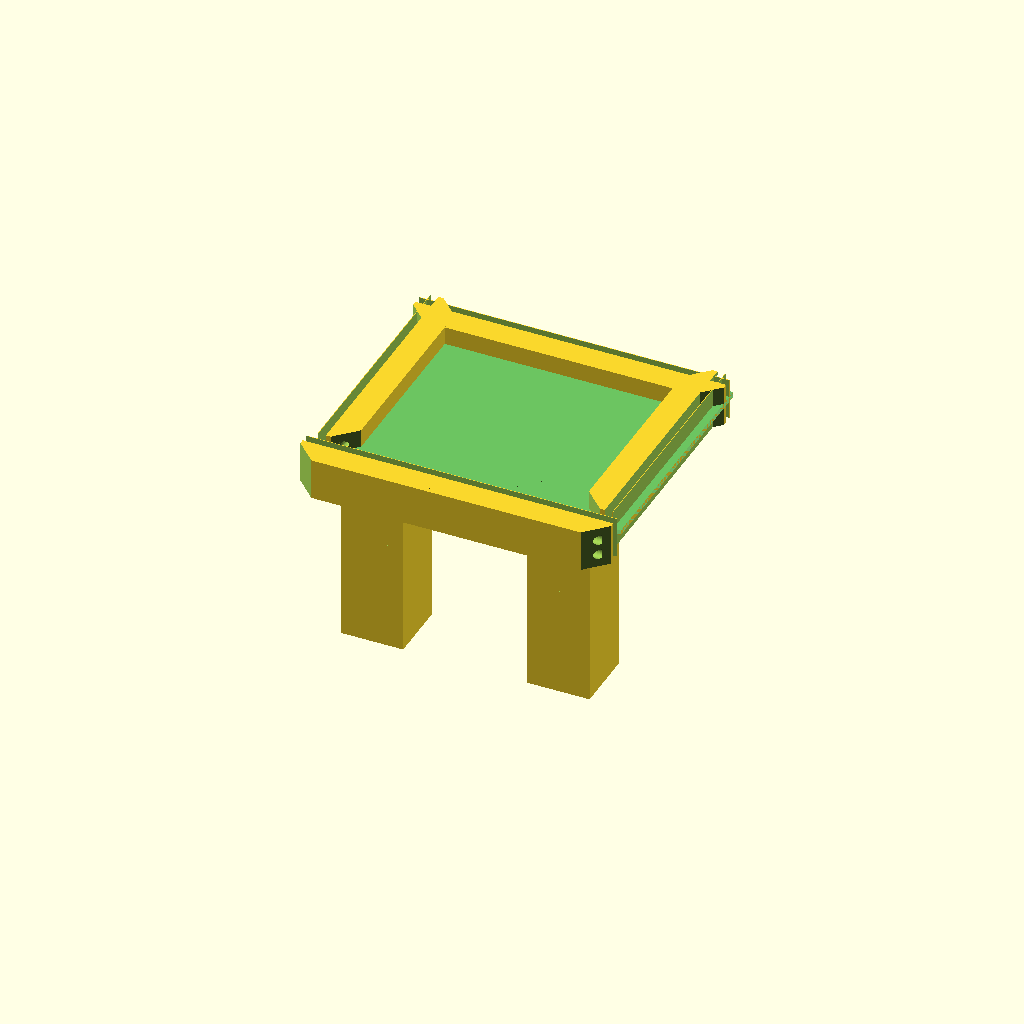
Cell 1: the model at its default parameters.
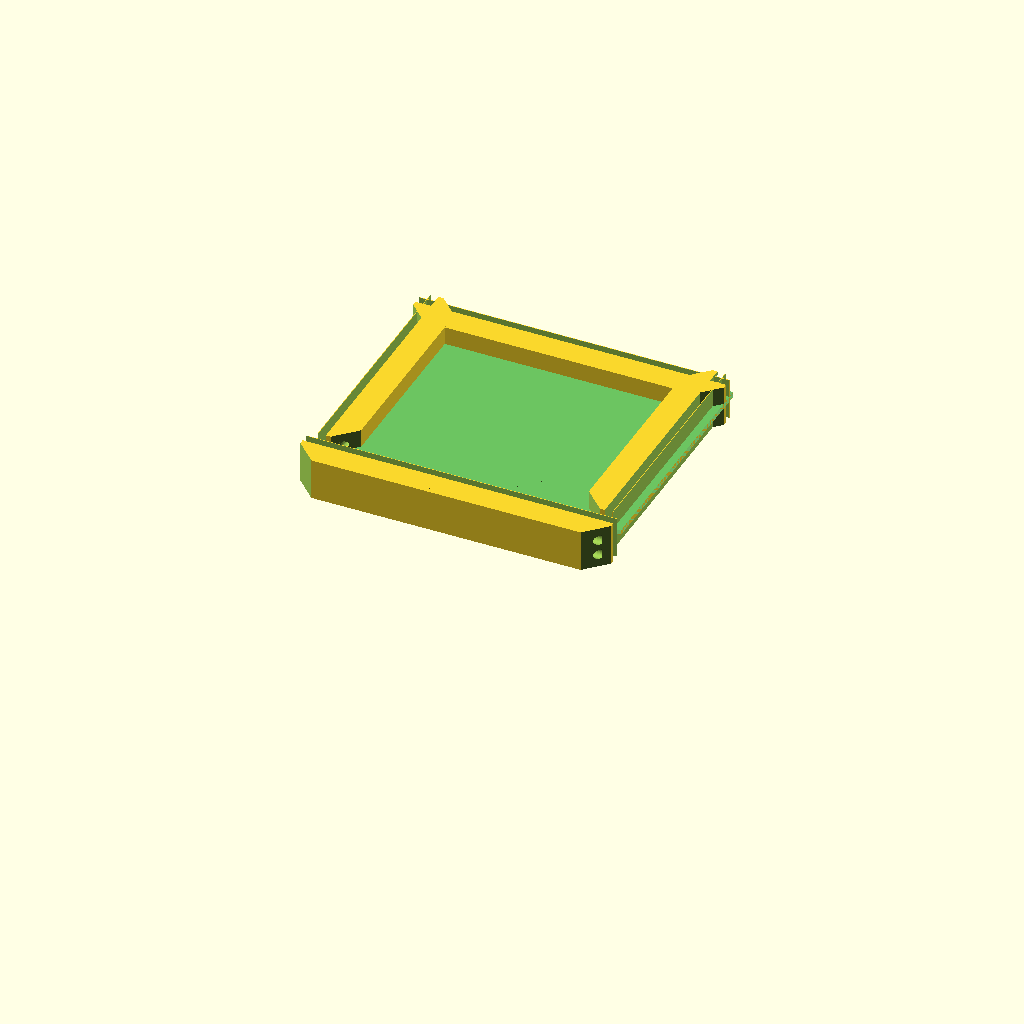
Cell 2: legs_enable = false (everything else at default).
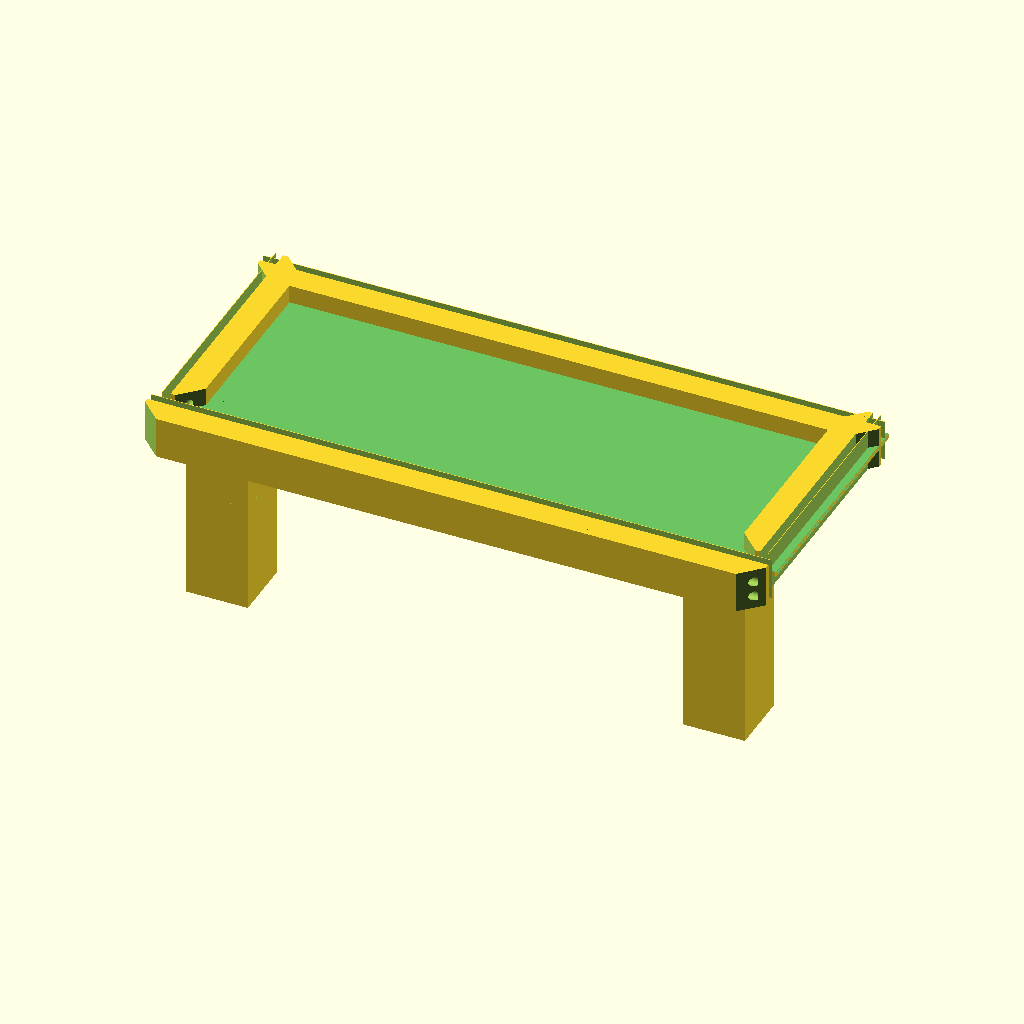
Cell 3: pcb_x = 180 (everything else at default).
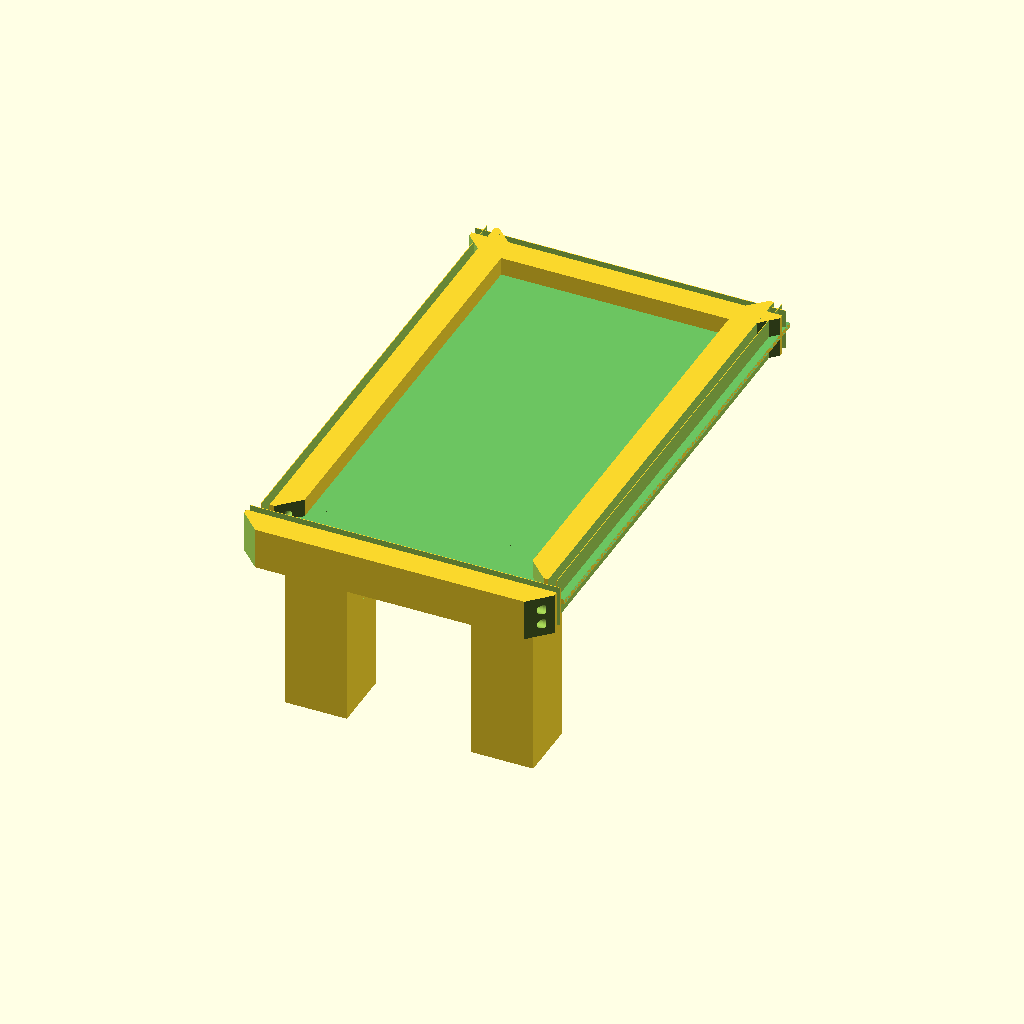
Cell 4: pcb_y = 140 (everything else at default).
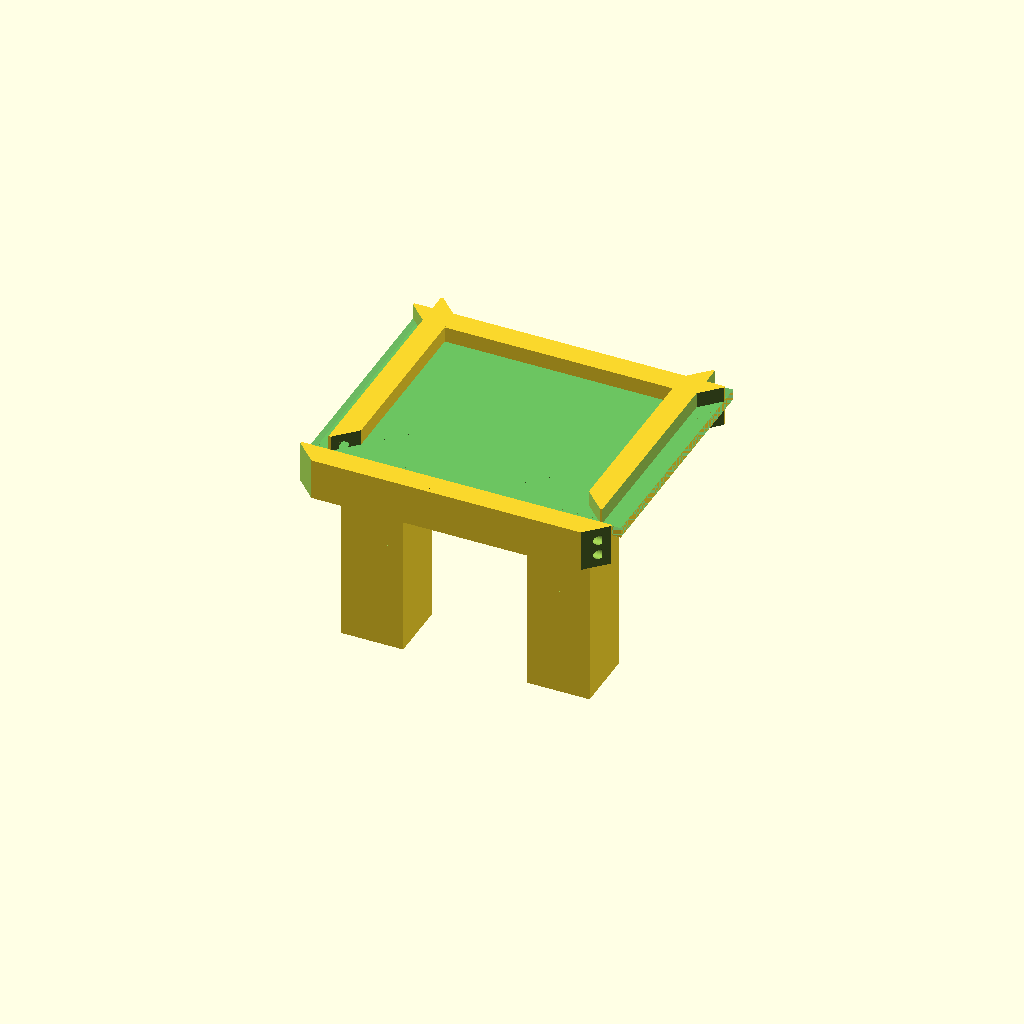
Cell 5 — pcb_t set to 3, the other parameters unchanged.
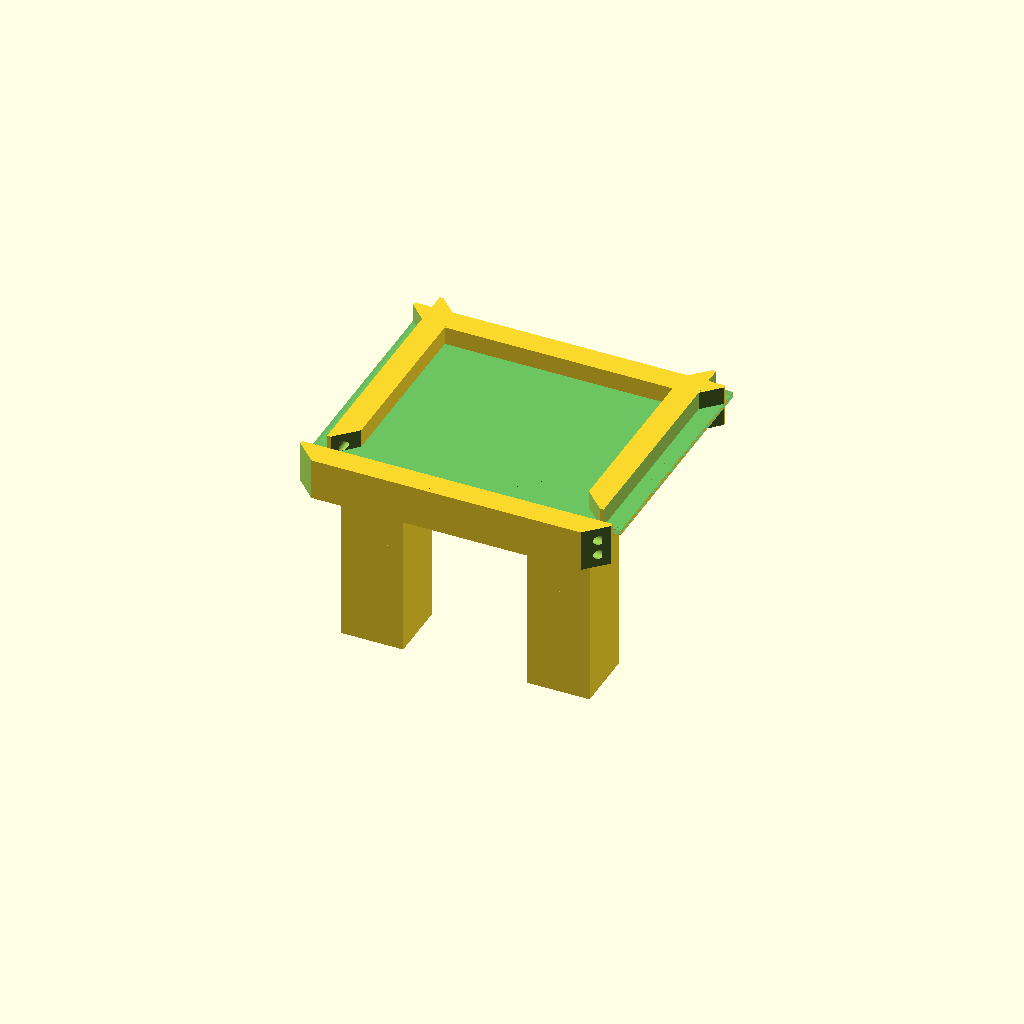
Cell 6 — slot_clear set to 0.7, the other parameters unchanged.
All cells are drawn from one camera (rotation 55°, 0°, 25°, orthographic, colour scheme Cornfield), so only the parameter changes between them.
OpenSCAD source file frame3.scad:
// 4-piece PCB picture-frame rails (U-channel) with 45° miters + peg/hole corners
// Fixes:
// - Assembly preview uses correct rail placement (no weird rotations)
// - "print_plate" lays all parts out separated so nothing intersects for printing
//
// PCB: 90 x 70 x 1.5 mm
// Units: mm

// ---------------- PCB ----------------
pcb_x  = 90;
pcb_y  = 70;
pcb_t  = 1.5;

// ---------------- Channel fit ----------------
slot_clear = 0.35;        // clearance around PCB thickness
slot_depth = 7.0;         // how deep PCB edge seats into channel (inward)
outer_depth = 12.0;       // rail depth (out of PCB plane)
outer_w = 14.0;           // rail face width (from inside edge outward)
outer_th = 12.0;          // rail thickness (in PCB plane, i.e., "border thickness")

// Slot geometry (U-channel)
slot_w = pcb_t + 2*slot_clear; // channel opening width

// ---------------- Miters ----------------
miter_deg = 45;

// ---------------- Pegs/Holes ----------------
peg_d     = 2.6;
peg_len   = 4.5;
peg_clear = 0.25;   // hole diameter = peg_d + peg_clear
peg_offset = 7.0;   // from miter plane inward
peg_sep   = 4.5;    // separation between the 2 pegs along depth
pegs_per_end = 2;   // 1 or 2

// ---------------- Legs (bottom rail only) ----------------
legs_enable = true;
leg_w   = 18.0;   // along rail length
leg_th  = 3.0;
leg_len = 50.0;   // sticks backward
leg_drop= 18.0;   // drops down (for stability)
leg_inset = 18.0; // from each end

// ---------------- Output ----------------
part = "assembly"; // "top","bottom","left","right","print_plate","assembly"

// ============================================================================
// Coordinate system for rails:
// - Rail length is along +X (in its local space)
// - PCB edge inserts along local -Y into the slot (slot opens to -Y)
// - Rail "border thickness" is along +Y (outside of PCB)
// - Rail depth (front/back) is along +Z
//
// Assembly places the PCB centered at origin in XY plane, thickness in Z.
// Rails are placed around PCB edges with their slot opening facing inward.
// ============================================================================

// ---------------- Helpers ----------------
module peg_or_hole(is_peg=true){
  d = is_peg ? peg_d : (peg_d + peg_clear);
  // peg/hole runs in X direction (into the mating rail end)
  rotate([0,90,0]) cylinder(d=d, h=(peg_len + (is_peg?0:0.8)), $fn=36);
}

module rail_blank(L){
  // Solid block: [L, outer_th, outer_depth] with the inside edge at Y=0
  // We build centered in Z, but with Y spanning [0..outer_th]
  translate([0, outer_th/2, 0])
    cube([L, outer_th, outer_depth], center=true);
}

module rail_with_slot(L){
  // Cut a U-channel that opens to -Y (inward) so the rail slides onto PCB edge
  difference(){
    rail_blank(L);

    // Slot position: near the inside edge (Y=0), centered in Z
    // Slot opens to -Y, so we subtract a box that protrudes past Y=0.
    translate([0, slot_depth/2 - 0.01, 0])
      cube([L+0.6, slot_w, outer_depth+0.6], center=true);

    // Make the mouth slightly wider for easier start
    translate([0, 0.8, 0])
      cube([L+0.6, slot_w + 0.6, outer_depth+0.6], center=true);
  }
}

module miter_cut(L, end=+1){
  // end=+1 cuts +X end, end=-1 cuts -X end
  // subtract an angled cutter
  translate([end*(L/2), outer_th/2, 0])
    rotate([0,0,end*miter_deg])
      translate([end*80, 0, 0])
        cube([160, outer_th*4, outer_depth*4], center=true);
}

module add_end_features(L, end=+1, male=true){
  // male=true => pegs, male=false => holes
  // place near the miter plane, inside the rail thickness
  x = end*(L/2 - peg_offset);

  for(i=[0:pegs_per_end-1]){
    dz = (pegs_per_end==1) ? 0 : (i==0 ? -peg_sep/2 : +peg_sep/2);
    translate([x, outer_th*0.68, dz])
      peg_or_hole(is_peg=male);
  }
}

module rail_part(L, male_end="+", female_end="-", is_bottom=false){
  // male_end / female_end: "+" means +X end, "-" means -X end
  difference(){
    union(){
      rail_with_slot(L);

      // Male pegs
      if (male_end == "+") add_end_features(L, end=+1, male=true);
      if (male_end == "-") add_end_features(L, end=-1, male=true);
    }

    // Miters
    miter_cut(L, end=+1);
    miter_cut(L, end=-1);

    // Female holes
    if (female_end == "+") add_end_features(L, end=+1, male=false);
    if (female_end == "-") add_end_features(L, end=-1, male=false);
  }

  // Legs only on bottom rail
  if (is_bottom && legs_enable){
    for (sx=[-1,1]){
      x = sx*(L/2 - leg_inset);
      // foot behind the rail (positive Z)
      translate([x, -leg_drop/2, outer_depth/2 + leg_len/2])
        cube([leg_w, leg_drop, leg_len], center=true);

      // brace
      hull(){
        translate([x, outer_th*0.55, outer_depth*0.25])
          cube([leg_w, leg_th, leg_th], center=true);
        translate([x, -leg_drop + leg_th/2, outer_depth/2 + leg_th/2])
          cube([leg_w, leg_th, leg_th], center=true);
      }
    }
  }
}

// ---------------- Specific rails ----------------
// Lengths are exactly PCB edge lengths; miters define corner join.
L_topbot = pcb_x;
L_leftrt = pcb_y;

// Convention for peg/hole directions so corners mate:
// - Top:    male at +X, female at -X
// - Right:  male at +X, female at -X   (after rotation, still consistent)
// - Bottom: male at -X, female at +X   (flipped)
// - Left:   male at -X, female at +X   (flipped)

module top_rail() {
  rail_part(L_topbot, male_end="+", female_end="-", is_bottom=false);
}
module bottom_rail() {
  rail_part(L_topbot, male_end="-", female_end="+", is_bottom=true);
}
module right_rail() {
  rail_part(L_leftrt, male_end="+", female_end="-", is_bottom=false);
}
module left_rail() {
  rail_part(L_leftrt, male_end="-", female_end="+", is_bottom=false);
}

// ---------------- Assembly preview ----------------
module assembly(){
  // PCB preview (flat)
  color([0,0.6,0,0.35]) cube([pcb_x, pcb_y, pcb_t], center=true);

  // Place rails around PCB edges.
  // Rails slide onto PCB edges: slot opens inward toward PCB.
  // For top rail, inward is -Y in rail local space, so we rotate it so -Y points toward PCB center.
  //
  // Top edge at +pcb_y/2:
  //   rotate rail 180° about Z so its slot opening faces downward (toward center).
  translate([0, +pcb_y/2, 0])
    rotate([0,0,180])
      top_rail();

  // Bottom edge at -pcb_y/2: slot already opens -Y, so keep as-is (toward center is +Y),
  // rotate 0 and translate; but we need inward to point +Y, so rotate 0 about Z is wrong.
  // Easiest: rotate 0? Actually slot opens -Y; we want it to open toward center which is +Y from bottom.
  // So rotate 180° about X flips Y direction:
  translate([0, -pcb_y/2, 0])
    rotate([180,0,0])
      bottom_rail();

  // Right edge at +pcb_x/2: rotate rail 90° so its length runs along Y.
  // Slot opens -Y (rail local), we want it to open toward center which is -X from right.
  translate([+pcb_x/2, 0, 0])
    rotate([0,0,90])
      right_rail();

  // Left edge at -pcb_x/2: slot should open toward center which is +X from left.
  translate([-pcb_x/2, 0, 0])
    rotate([0,0,-90])
      left_rail();
}

// ---------------- Print layout ----------------
module print_plate(){
  // Lay parts flat, separated, no intersections.
  // Rails sit with their "back" face on the bed (Z is thickness; we place at Z=outer_depth/2).
  gap = 18;

  translate([0, 0, 0])                 top_rail();
  translate([0, -(outer_th+gap), 0])   bottom_rail();

  translate([0, +(outer_th+gap), 0])   rotate([0,0,0]) right_rail();
  translate([0, +(2*(outer_th+gap)),0])rotate([0,0,0]) left_rail();
}

// ---------------- Output switch ----------------
if (part=="top")    top_rail();
if (part=="bottom") bottom_rail();
if (part=="right")  right_rail();
if (part=="left")   left_rail();
if (part=="print_plate") print_plate();
if (part=="assembly") assembly();
Customizer parameters (derived from the source; name, type, default, range or options):
pcb_x: number, default 90
pcb_y: number, default 70
pcb_t: number, default 1.5
slot_clear: number, default 0.35
slot_depth: number, default 7
outer_depth: number, default 12
outer_w: number, default 14
outer_th: number, default 12
miter_deg: number, default 45
peg_d: number, default 2.6
peg_len: number, default 4.5
peg_clear: number, default 0.25
peg_offset: number, default 7
peg_sep: number, default 4.5
pegs_per_end: number, default 2
legs_enable: bool, default true
leg_w: number, default 18
leg_th: number, default 3
leg_len: number, default 50
leg_drop: number, default 18
leg_inset: number, default 18
part: string, default "assembly"
